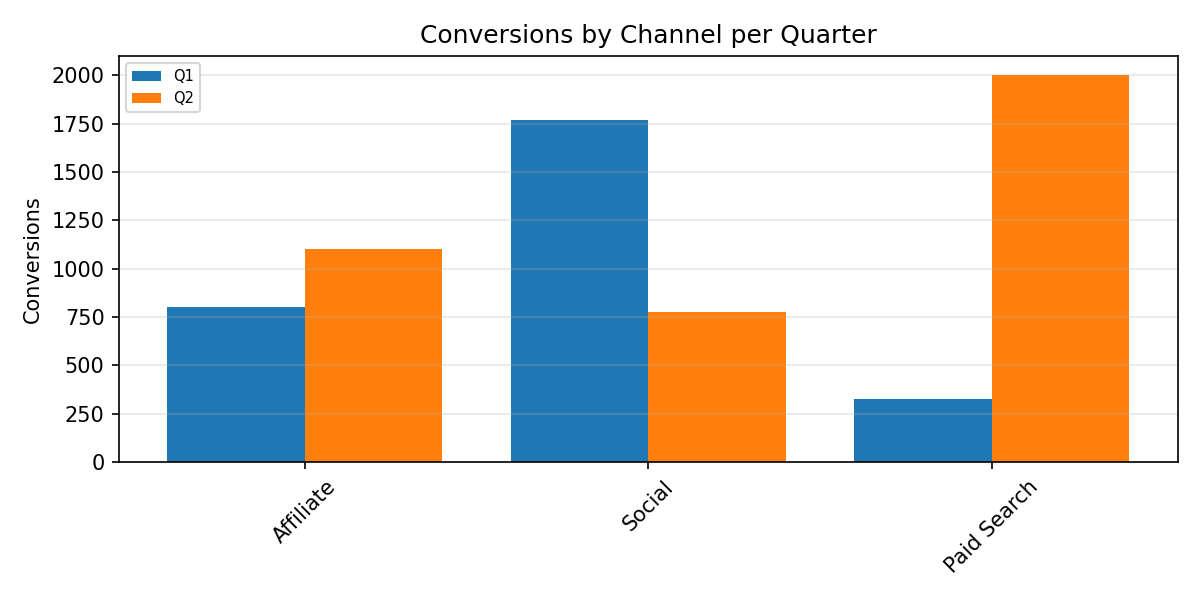

Data behind this chart, as committed beside it:
Category, Q1, Q2
Affiliate, 801.0, 1102
Social, 1769, 773.0
Paid Search, 323.0, 2000
